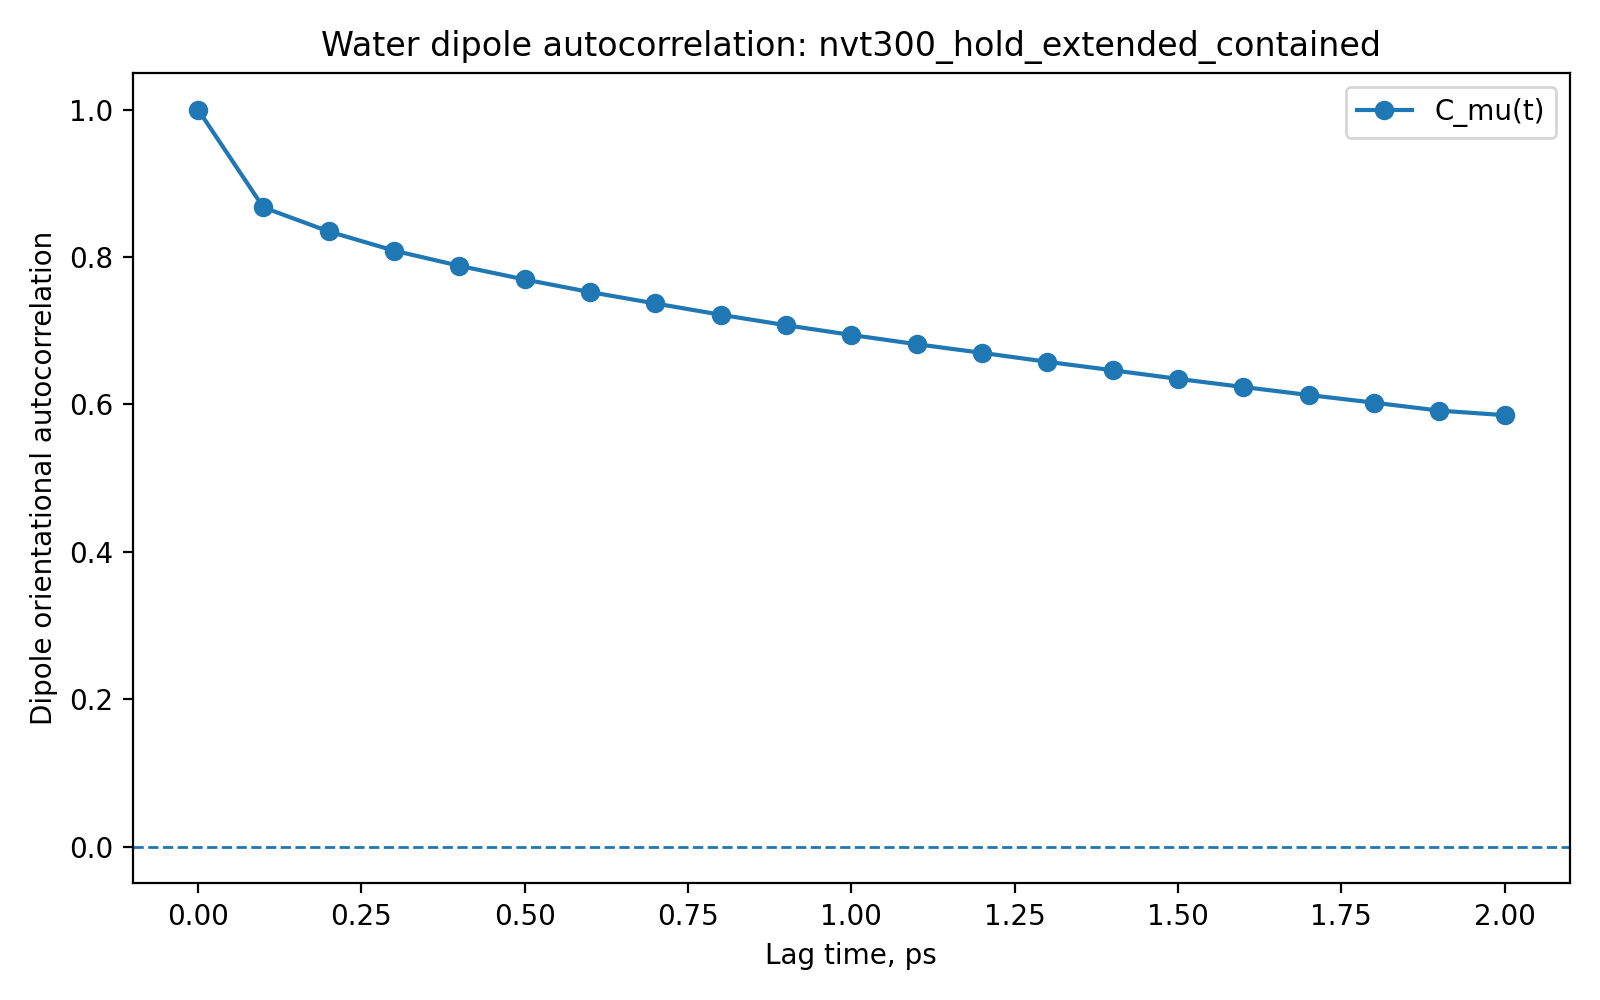

The table this chart was drawn from, first rows:
lag_index, lag_steps, n_time_origins, n_molecule_pairs, C1_mu, C1_mu_std, lag_time_ps
0, 0, 21, 630000, 1.0, 1.5822002831204916e-16, 0.0
1, 1000, 20, 600000, 0.8672, 0.1668, 0.1
2, 2000, 19, 570000, 0.8346, 0.1969, 0.2
3, 3000, 18, 540000, 0.8086, 0.2247, 0.3
4, 4000, 17, 510000, 0.7879, 0.2457, 0.4
5, 5000, 16, 480000, 0.7694, 0.264, 0.5
6, 6000, 15, 450000, 0.7523, 0.28, 0.6
7, 7000, 14, 420000, 0.7369, 0.2938, 0.7
8, 8000, 13, 390000, 0.7216, 0.3071, 0.8
9, 9000, 12, 360000, 0.7074, 0.319, 0.9
10, 10000, 11, 330000, 0.6941, 0.3302, 1.0
11, 11000, 10, 300000, 0.6816, 0.3405, 1.1
12, 12000, 9, 270000, 0.6699, 0.3491, 1.2
13, 13000, 8, 240000, 0.6577, 0.3588, 1.3
14, 14000, 7, 210000, 0.6462, 0.3671, 1.4
15, 15000, 6, 180000, 0.6346, 0.3757, 1.5
16, 16000, 5, 150000, 0.6235, 0.3838, 1.6
17, 17000, 4, 120000, 0.6127, 0.3916, 1.7
18, 18000, 3, 90000, 0.6023, 0.398, 1.8
19, 19000, 2, 60000, 0.5915, 0.4055, 1.9
20, 20000, 1, 30000, 0.5853, 0.4109, 2.0
